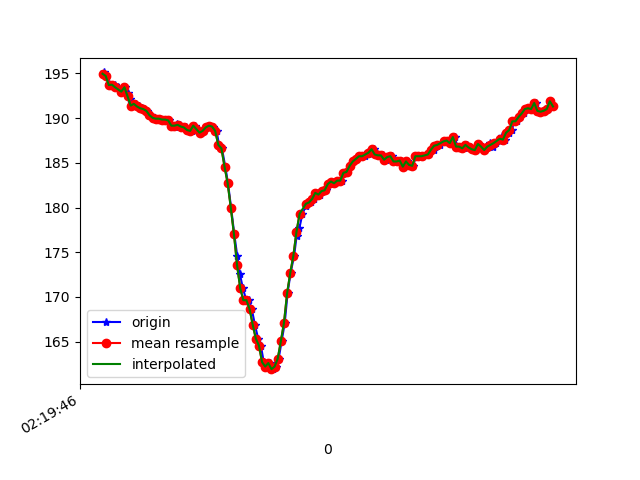

The table this chart was drawn from, first rows:
1617848386667, 544030275275691, 194.82422, -260.7422, -76.07422
1617848386672, 544030297556243, 195.1, -260.2, -75.88
1617848386685, 544030313702012, 194.7, -260.6, -77.05
1617848386700, 544030332655742, 193.8, -260.3, -76.76
1617848386719, 544030351762078, 193.6, -261.2, -77.34
1617848386738, 544030370776851, 193.8, -261.2, -76.46
1617848386758, 544030389822144, 193.5, -261.5, -76.37
1617848386780, 544030408836917, 193, -262.8, -76.76
1617848386801, 544030428653781, 193.5, -262.3, -77.44
1617848386821, 544030447485425, 192.8, -262.9, -77.15
1617848386835, 544030466500197, 192.1, -262.3, -76.66
1617848386853, 544030485545491, 191.4, -262.1, -76.66
1617848386872, 544030504529742, 191.6, -261.8, -76.27
1617848386892, 544030523605557, 191.3, -261.9, -76.95
1617848386911, 544030542650851, 191.1, -261.8, -75.98
1617848386928, 544030561757187, 191, -261.7, -76.66
1617848386947, 544030580741438, 190.8, -261.7, -76.66
1617848386967, 544030599817253, 190.3, -261.7, -76.66
1617848386987, 544030618862546, 190, -261.6, -76.76
1617848387005, 544030637877319, 189.9, -262.1, -76.66
1617848387024, 544030656983655, 189.9, -262.3, -77.15
1617848387045, 544030676059470, 189.8, -263, -76.76
1617848387062, 544030695226849, 189.8, -261.7, -77.15
1617848387082, 544030714027972, 189.7, -262.3, -76.37
1617848387100, 544030733103787, 189.2, -262.7, -76.95
1617848387122, 544030752118559, 189, -262.3, -77.15
1617848387139, 544030771224895, 189.4, -261.7, -76.37
1617848387156, 544030790178625, 189.3, -262.1, -76.95
1617848387176, 544030809376525, 189.1, -262.3, -77.15
1617848387196, 544030828391297, 189, -261.6, -77.64
1617848387215, 544030847406070, 188.7, -261, -77.34
1617848387233, 544030866481885, 188.6, -260.8, -76.76
1617848387252, 544030885466136, 189.2, -260.4, -77.05
1617848387273, 544030904450387, 188.8, -260, -76.66
1617848387291, 544030923526202, 188.4, -260, -76.66
1617848387309, 544030942632538, 188.6, -259.6, -75.88
1617848387329, 544030961708353, 189, -257.3, -76.07
1617848387348, 544030980723125, 189.2, -255.2, -74.51
1617848387366, 544030999737897, 189.1, -250.7, -72.27
1617848387389, 544031018844234, 188.6, -244.8, -69.63
1617848387405, 544031038011612, 187, -238.3, -64.75
1617848387423, 544031057026385, 186.6, -232.4, -59.77
1617848387445, 544031076041157, 184.6, -227.8, -54
1617848387462, 544031095116972, 182.7, -224.3, -47.07
1617848387482, 544031114192787, 180, -221.7, -37.99
1617848387502, 544031133207559, 177.1, -220.3, -27.93
1617848387521, 544031152222331, 174.6, -222.2, -19.92
1617848387538, 544031171328668, 172.6, -223.8, -15.14
1617848387557, 544031190679174, 171, -225.6, -10.84
1617848387579, 544031209632904, 169.6, -226.6, -8.496
1617848387596, 544031228678198, 169.6, -227.5, -7.422
1617848387614, 544031247784534, 168.7, -228.8, -5.078
1617848387634, 544031266829827, 166.9, -229.7, -4.98
1617848387655, 544031285844600, 165.3, -229.6, -5.957
1617848387672, 544031304889893, 164.6, -229.2, -7.812
1617848387691, 544031323904666, 162.7, -229.1, -9.863
1617848387709, 544031342919438, 162.2, -227.5, -12.6
1617848387732, 544031361934210, 162.6, -227.1, -15.72
1617848387748, 544031381071068, 161.9, -226.6, -17.77
1617848387768, 544031400146883, 162.2, -226.7, -16.8
1617848387786, 544031419222698, 163.1, -225.9, -16.6
... 90 more rows
